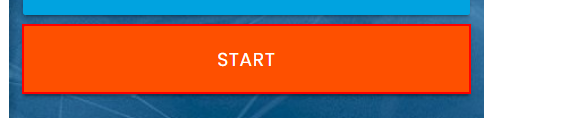
Workflow: Main

Step 1: click on the button in window 'Rpa Challenge' (chrome.exe)

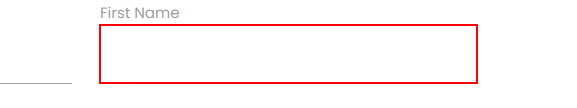
Step 2: type [CurrentRow.Item(0).ToString] into the text box

Step 3: Find Element 'LABEL' on the label 'First Name' in window 'Rpa Challenge' (chrome.exe) (no picture)

Step 4: type [CurrentRow.Item(1).ToString] into the text box (no picture)

Step 5: Find Element 'LABEL' on the label 'Last Name' in window 'Rpa Challenge' (chrome.exe) (no picture)

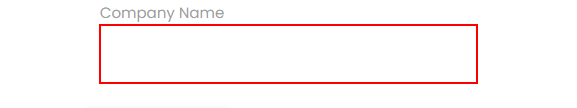
Step 6: type [CurrentRow.Item(2).ToString] into the text box

Step 7: Find Element 'LABEL' on the label 'Company Name' in window 'Rpa Challenge' (chrome.exe) (no picture)

Step 8: type [CurrentRow.Item(3).ToString] into the text box (no picture)

Step 9: Find Element 'LABEL' on the label 'Role in Company' (no picture)

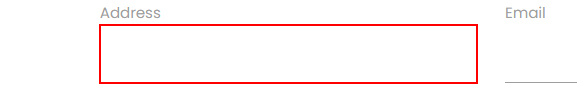
Step 10: type [CurrentRow.Item(4).ToString] into the text box

Step 11: Find Element 'LABEL' on the label 'Address' in window 'Rpa Challenge' (chrome.exe) (no picture)

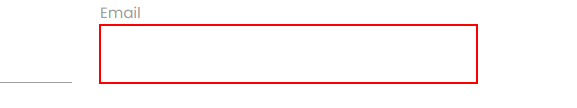
Step 12: type [CurrentRow.Item(5).ToString] into the text box

Step 13: Find Element 'LABEL' on the label 'Email' in window 'Rpa Challenge' (chrome.exe) (no picture)

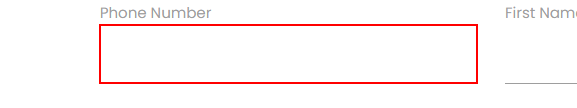
Step 14: type [CurrentRow.Item(6).ToString] into the text box

Step 15: Find Element 'LABEL' on the label 'Phone Number' in window 'Rpa Challenge' (chrome.exe) (no picture)

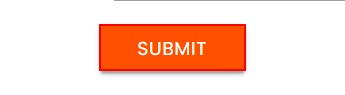
Step 16: click on the text box in window 'Rpa Challenge' (chrome.exe)
